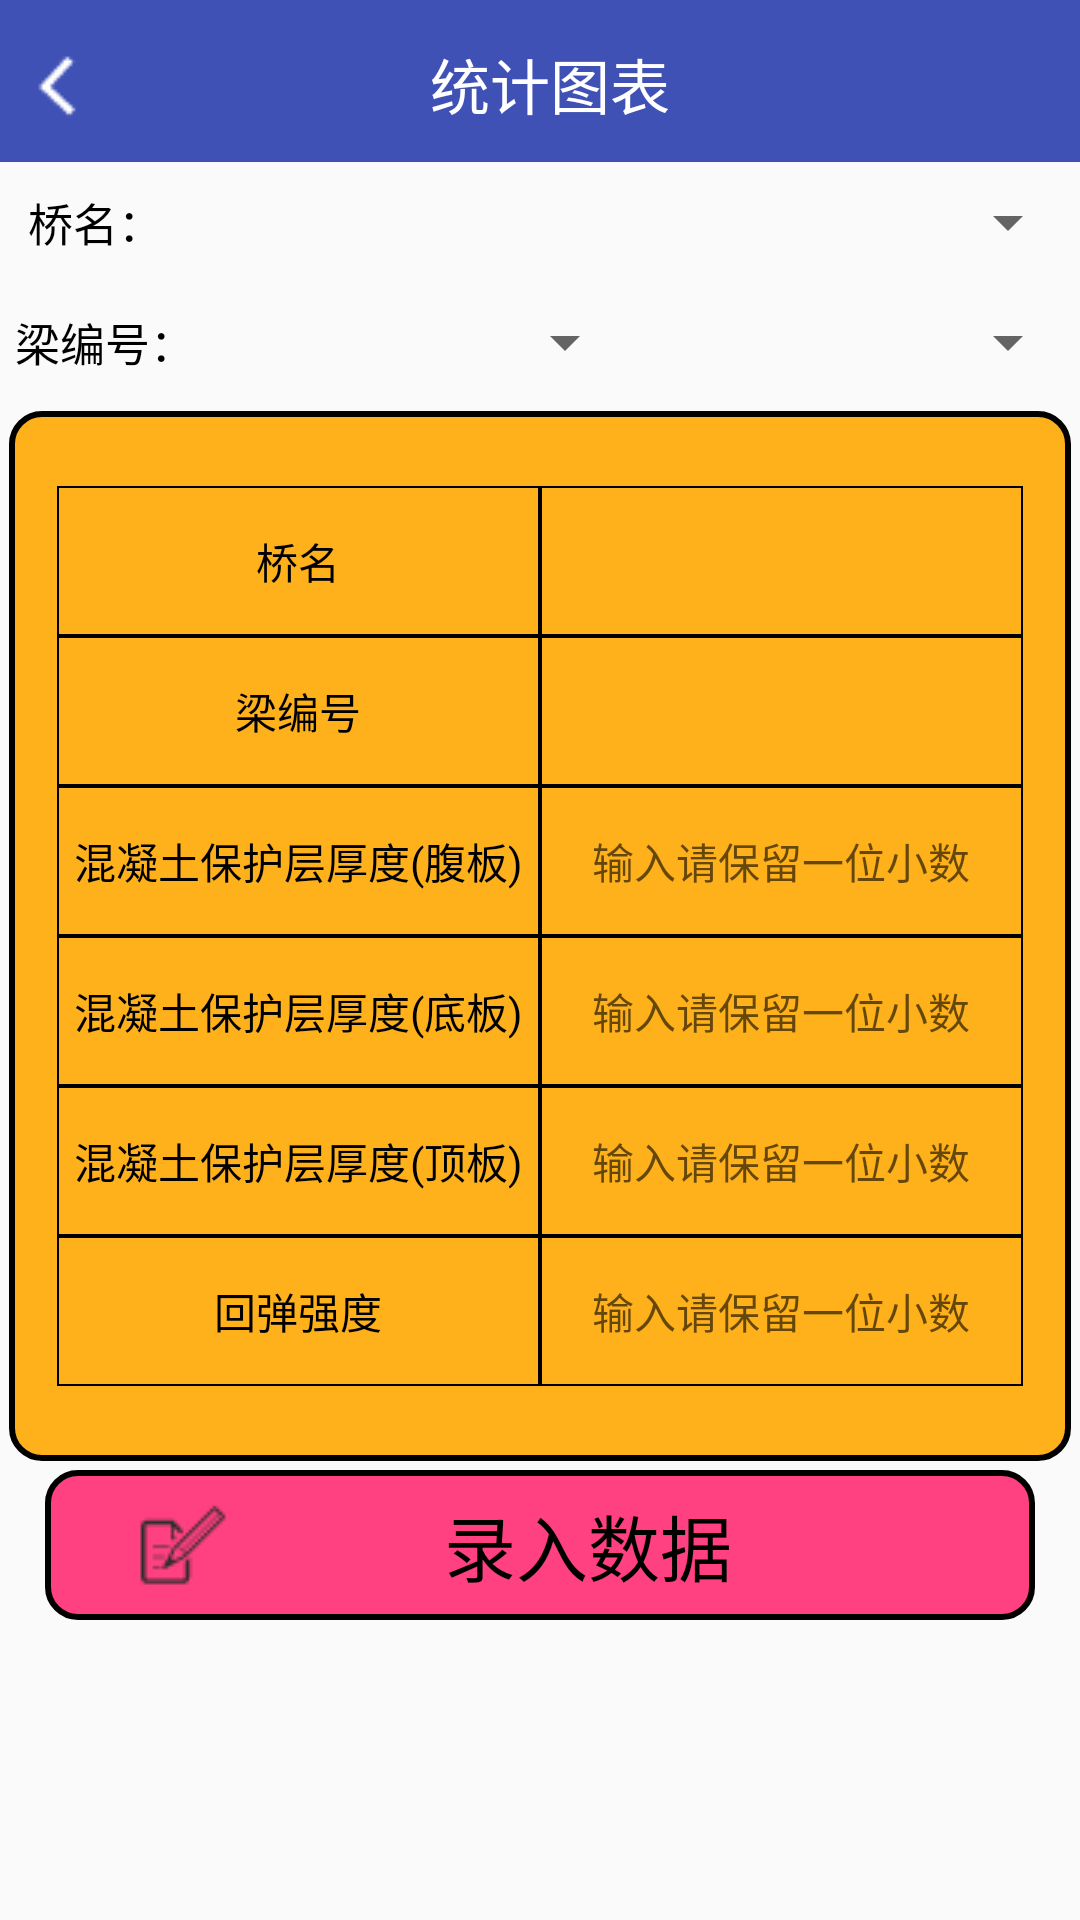

Layout XML and referenced resources for this Android screen:
<!-- AndroidManifest.xml: activity theme NoActionBar -->
<!-- res/layout/activity_lab_data.xml -->
<?xml version="1.0" encoding="utf-8"?>
<LinearLayout xmlns:android="http://schemas.android.com/apk/res/android"
    android:orientation="vertical"
    android:layout_width="match_parent"
    android:layout_height="match_parent"
    >

    <include layout="@layout/common_title2"/>

    <LinearLayout
        android:layout_width="match_parent"
        android:layout_height="80dp"
        android:orientation="horizontal"
        >

        <LinearLayout
            android:layout_width="0dp"
            android:layout_height="match_parent"
            android:layout_weight="4"
            android:orientation="vertical"
            >

            <LinearLayout
                android:layout_width="match_parent"
                android:layout_height="40dp"
                android:orientation="horizontal"
                >

                <TextView
                    android:layout_width="60dp"
                    android:layout_height="match_parent"
                    android:text=" 桥名："
                    android:textColor="@color/colorbackg2"
                    android:gravity="center"
                    android:textSize="15sp"
                    />

                <Spinner
                    android:id="@+id/bridge_spinner"
                    android:layout_width="match_parent"
                    android:layout_height="match_parent"
                    android:spinnerMode="dropdown"
                    >

                </Spinner>


            </LinearLayout>

            <LinearLayout
                android:layout_width="match_parent"
                android:layout_height="40dp"
                android:orientation="horizontal"
                >

                <TextView
                    android:layout_width="60dp"
                    android:layout_height="match_parent"
                    android:text="梁编号："
                    android:textColor="@color/colorbackg2"
                    android:gravity="center"
                    android:textSize="15sp"
                    android:layout_marginStart="5dp"
                    />

                <Spinner
                    android:id="@+id/bid_side_spinner"
                    android:layout_width="0dp"
                    android:layout_height="match_parent"
                    android:layout_weight="1"
                    android:spinnerMode="dropdown"
                    >

                </Spinner>

                <Spinner
                    android:id="@+id/bid_num_spinner"
                    android:layout_width="0dp"
                    android:layout_height="match_parent"
                    android:layout_weight="1"
                    android:spinnerMode="dropdown"
                    >

                </Spinner>


            </LinearLayout>

        </LinearLayout>


    </LinearLayout>


    <LinearLayout
        android:layout_width="match_parent"
        android:layout_height="350dp"
        android:layout_margin="3dp"
        android:background="@drawable/user_logout"
        android:gravity="center"
        android:orientation="horizontal"
        android:padding="16dp">

        <LinearLayout
            android:layout_width="match_parent"
            android:layout_height="300dp"
            android:layout_weight="1"
            android:orientation="vertical">

            <TextView
                android:layout_width="match_parent"
                android:layout_height="match_parent"
                android:layout_weight="1"
                android:background="@drawable/table"
                android:gravity="center"
                android:text="桥名"
                android:textColor="#000000"
                android:textSize="14sp" />

            <TextView
                android:layout_width="match_parent"
                android:layout_height="match_parent"
                android:layout_weight="1"
                android:background="@drawable/table"
                android:gravity="center"
                android:text="梁编号"
                android:textColor="#000000"
                android:textSize="14sp" />

            <TextView
                android:layout_width="match_parent"
                android:layout_height="match_parent"
                android:layout_weight="1"
                android:background="@drawable/table"
                android:gravity="center"
                android:text="混凝土保护层厚度(腹板)"
                android:textColor="#000000"
                android:textSize="14sp" />

            <TextView
                android:layout_width="match_parent"
                android:layout_height="match_parent"
                android:layout_weight="1"
                android:background="@drawable/table"
                android:gravity="center"
                android:text="混凝土保护层厚度(底板)"
                android:textColor="#000000"
                android:textSize="14sp" />

            <TextView
                android:layout_width="match_parent"
                android:layout_height="match_parent"
                android:layout_weight="1"
                android:background="@drawable/table"
                android:gravity="center"
                android:text="混凝土保护层厚度(顶板)"
                android:textColor="#000000"
                android:textSize="14sp" />

            <TextView
                android:layout_width="match_parent"
                android:layout_height="match_parent"
                android:layout_weight="1"
                android:background="@drawable/table"
                android:gravity="center"
                android:text="回弹强度"
                android:textColor="#000000"
                android:textSize="14sp" />


        </LinearLayout>

        <LinearLayout
            android:layout_width="match_parent"
            android:layout_height="300dp"
            android:layout_weight="1"
            android:orientation="vertical">

            <TextView
                android:id="@+id/et_produce_name"
                android:layout_width="match_parent"
                android:layout_height="match_parent"
                android:layout_weight="1"
                android:textColor="@color/colorbackg2"
                android:background="@drawable/table"
                android:gravity="center"
                android:textSize="14sp" />


            <TextView
                android:id="@+id/et_produce_id"
                android:layout_width="match_parent"
                android:layout_height="match_parent"
                android:layout_weight="1"
                android:textColor="@color/colorbackg2"
                android:background="@drawable/table"
                android:gravity="center"
                android:textSize="14sp" />


            <EditText
                android:id="@+id/et_produce_down"
                android:layout_width="match_parent"
                android:layout_height="match_parent"
                android:layout_weight="1"
                android:background="@drawable/table"
                android:gravity="center"
                android:inputType="numberDecimal"
                android:maxLength="6"
                android:textSize="14sp"
                android:hint="输入请保留一位小数"
                />

            <EditText
                android:id="@+id/et_produce_bottom"
                android:layout_width="match_parent"
                android:layout_height="match_parent"
                android:layout_weight="1"
                android:background="@drawable/table"
                android:gravity="center"
                android:inputType="numberDecimal"
                android:maxLength="5"
                android:textSize="14sp"
                android:hint="输入请保留一位小数"
                />

            <EditText
                android:id="@+id/et_produce_top"
                android:layout_width="match_parent"
                android:layout_height="match_parent"
                android:layout_weight="1"
                android:background="@drawable/table"
                android:gravity="center"
                android:inputType="numberDecimal"
                android:maxLength="5"
                android:textSize="14sp"
                android:hint="输入请保留一位小数"
                />

            <EditText
                android:id="@+id/et_produce_pro"
                android:layout_width="match_parent"
                android:layout_height="match_parent"
                android:layout_weight="1"
                android:background="@drawable/table"
                android:gravity="center"
                android:inputType="numberDecimal"
                android:maxLength="5"
                android:textSize="14sp"
                android:hint="输入请保留一位小数"
                />

        </LinearLayout>


    </LinearLayout>

    <TextView
        android:id="@+id/tv_load_button"
        android:layout_width="match_parent"
        android:layout_height="50dp"
        android:background="@drawable/btn_search"
        android:drawableLeft="@drawable/load"
        android:gravity="center"
        android:paddingStart="30dp"
        android:paddingEnd="30dp"
        android:layout_marginStart="15dp"
        android:layout_marginEnd="15dp"
        android:text="录入数据"
        android:textColor="@color/colorbackg2"
        android:textSize="24sp"
        />

</LinearLayout>
<!-- res/layout/common_title2.xml (included above) -->
<?xml version="1.0" encoding="utf-8"?>
<LinearLayout xmlns:android="http://schemas.android.com/apk/res/android"
    android:orientation="vertical"
    android:layout_width="match_parent"
    android:layout_height="54dp"
    >

    <LinearLayout
        android:layout_width="match_parent"
        android:layout_height="?actionBarSize"
        android:orientation="horizontal"
        android:background="@color/colorPrimary">

        <ImageView
            android:id="@+id/iv_back"
            android:layout_marginLeft="5dp"
            android:layout_width="wrap_content"
            android:layout_height="wrap_content"
            android:src="@drawable/icon_back"
            android:layout_gravity="center"
            />

        <TextView
            android:id="@+id/tv_title_table"
            android:layout_width="match_parent"
            android:layout_height="wrap_content"
            android:text="统计图表"
            android:gravity="center"
            android:layout_marginRight="30dp"
            android:textColor="@android:color/white"
            android:textSize="20sp"
            android:layout_gravity="center"
            />


    </LinearLayout>


</LinearLayout>
<!-- resources referenced by this layout -->
<resources>
  <color name="colorPrimary">#3F51B5</color>
  <color name="colorbackg2">#000</color>
  <!-- drawable btn_search (drawable) -->
  <?xml version="1.0" encoding="utf-8"?>
  <shape
      xmlns:android="http://schemas.android.com/apk/res/android"
      android:shape="rectangle">
      <solid android:color="@color/colorAccent"/>
      <stroke
          android:width="2dp"
          android:color="@color/colorbackg2"
          />
      <corners
          android:radius="10dp"
          />
  
  </shape>
  <!-- drawable icon_back: png bitmap (drawable, 346 bytes) -->
  <!-- drawable load: png bitmap (drawable, 611 bytes) -->
  <!-- drawable table (drawable) -->
  <?xml version="1.0" encoding="utf-8"?>
  <shape xmlns:android="http://schemas.android.com/apk/res/android">
  
      <stroke
          android:width="0.8dp"
          android:color="#000000"
          />
  </shape>
  <!-- drawable user_logout (drawable) -->
  <?xml version="1.0" encoding="utf-8"?>
  <shape
      xmlns:android="http://schemas.android.com/apk/res/android"
      android:shape="rectangle">
      <solid android:color="@color/exit"/>
      <stroke
          android:width="2dp"
          android:color="@color/colorbackg2"
          />
      <corners
          android:radius="10dp"
          />
  
  </shape>
  <style name="NoActionBar" parent="AppTheme">
          <item name="windowNoTitle">true</item>
          <item name="windowActionBar">false</item>
      </style>
  <color name="colorAccent">#FF4081</color>
  <color name="exit">#FFB11B</color>
  <style name="AppTheme" parent="Theme.AppCompat.Light.DarkActionBar">
          
          <item name="colorPrimary">@color/colorPrimary</item>
          <item name="colorPrimaryDark">@color/colorPrimaryDark</item>
          <item name="colorAccent">@color/colorAccent</item>
      </style>
  <color name="colorPrimaryDark">#303F9F</color>
</resources>
